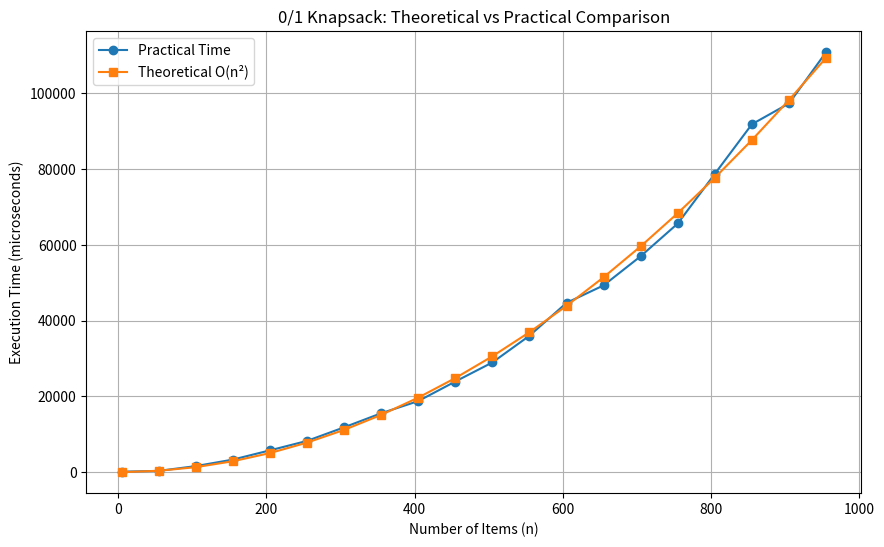

This figure's Python source:
import matplotlib.pyplot as plt

n_values = [5, 55, 105, 155, 205, 255, 305, 355, 405, 455,
            505, 555, 605, 655, 705, 755, 805, 855, 905, 955]

practical_time = [127.1, 337.4, 1599.6, 3318.3, 5758.9, 8252.5,
                  11835.5, 15554.9, 18767.1, 23939.2,
                  28975.5, 36035.3, 44710.5, 49329.4, 57032.1,
                  65668.7, 78798.6, 91892.9, 97376.2, 110915]


scale_factor = 0.12

theoretical_time = []

for n in n_values:
    theoretical_time.append(scale_factor * n * n)

plt.figure(figsize=(10, 6))

plt.plot(n_values, practical_time, marker='o', label='Practical Time')
plt.plot(n_values, theoretical_time, marker='s', label='Theoretical O(n²)')

plt.xlabel("Number of Items (n)")
plt.ylabel("Execution Time (microseconds)")
plt.title("0/1 Knapsack: Theoretical vs Practical Comparison")
plt.legend()
plt.grid(True)

plt.show()
